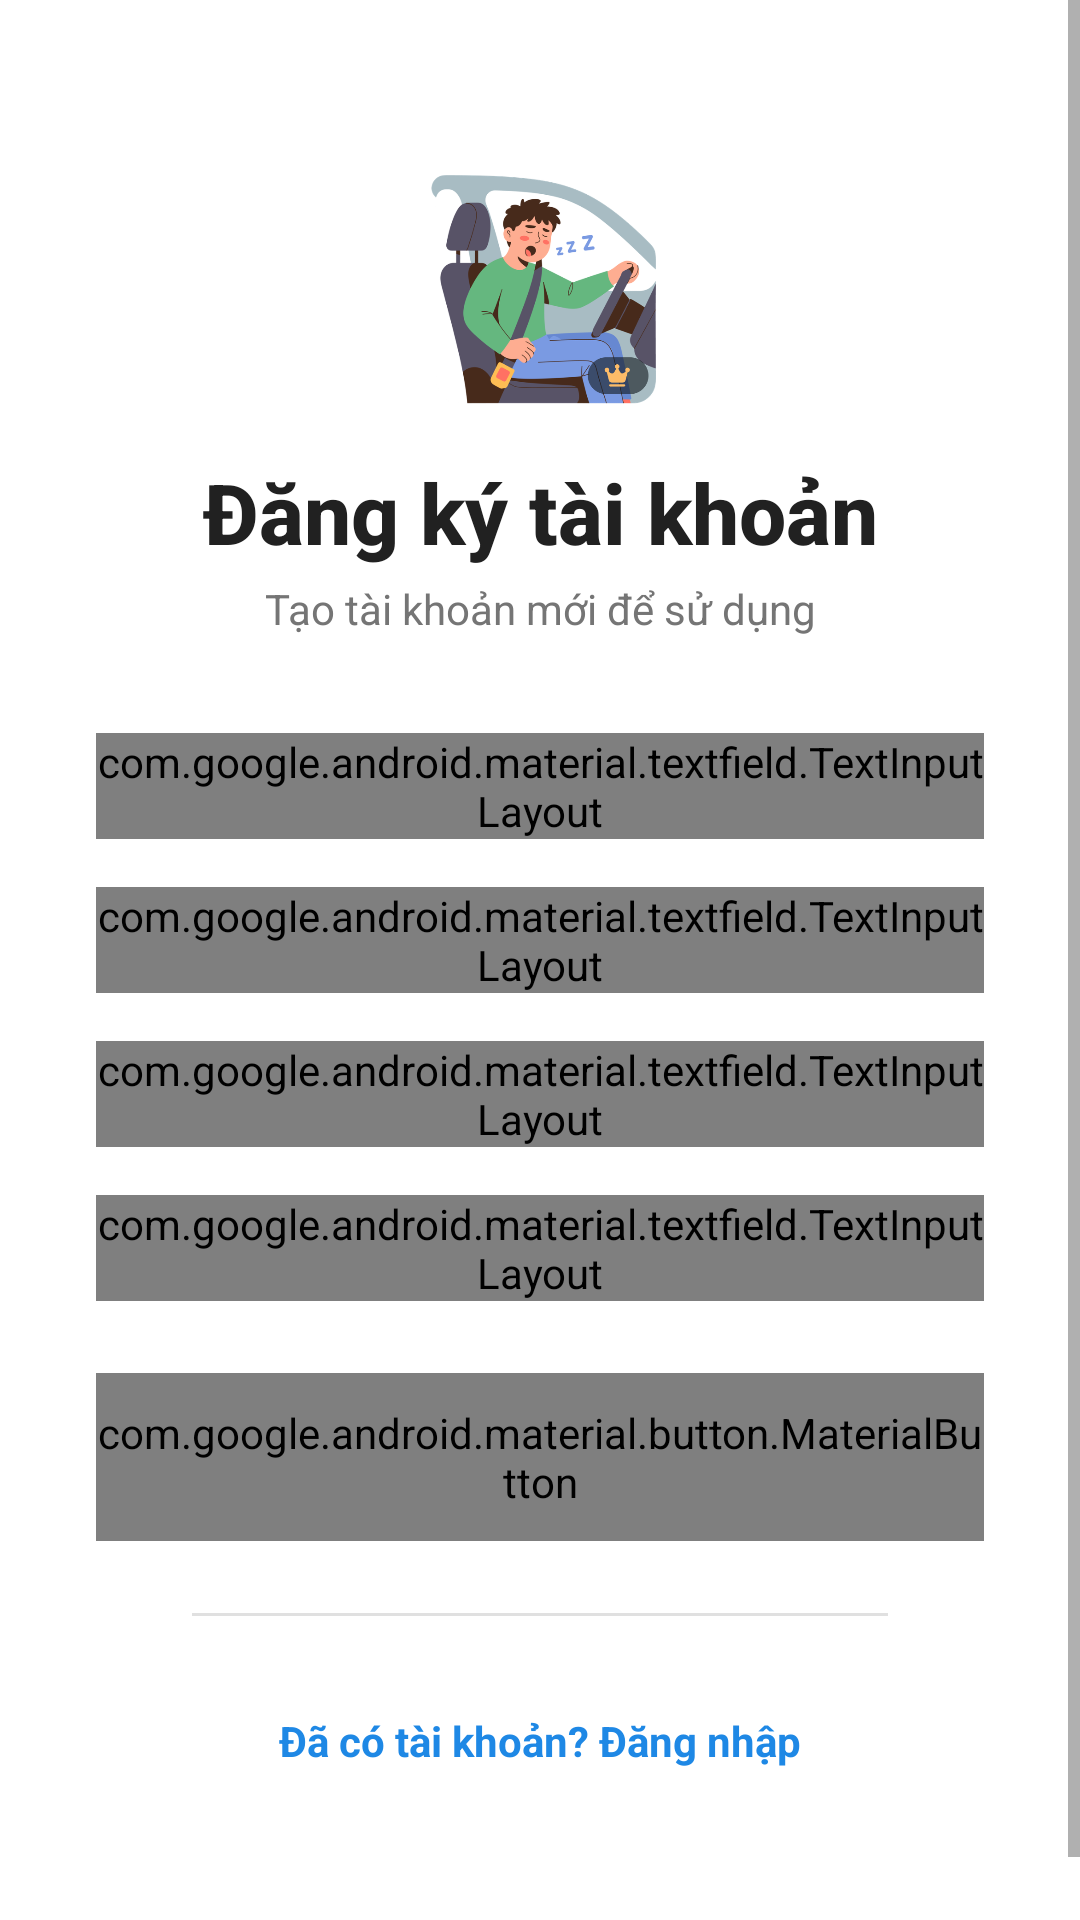

Android layout source for this screen:
<!-- AndroidManifest.xml: application theme Theme.SleepAlert -->
<!-- res/layout/activity_register.xml -->
<?xml version="1.0" encoding="utf-8"?>
<ScrollView xmlns:android="http://schemas.android.com/apk/res/android"
    xmlns:app="http://schemas.android.com/apk/res-auto"
    android:layout_width="match_parent"
    android:layout_height="match_parent"
    android:fillViewport="true"
    android:background="@android:color/white">

    <androidx.constraintlayout.widget.ConstraintLayout
        android:layout_width="match_parent"
        android:layout_height="wrap_content"
        android:padding="32dp">

        <ImageView
            android:id="@+id/logoRegister"
            android:layout_width="80dp"
            android:layout_height="80dp"
            android:layout_marginTop="24dp"
            android:src="@drawable/logo"
            android:contentDescription="Logo"
            app:layout_constraintEnd_toEndOf="parent"
            app:layout_constraintStart_toStartOf="parent"
            app:layout_constraintTop_toTopOf="parent" />

        <TextView
            android:id="@+id/titleRegister"
            android:layout_width="wrap_content"
            android:layout_height="wrap_content"
            android:layout_marginTop="16dp"
            android:text="Đăng ký tài khoản"
            android:textColor="#212121"
            android:textSize="28sp"
            android:textStyle="bold"
            android:fontFamily="sans-serif-medium"
            app:layout_constraintEnd_toEndOf="parent"
            app:layout_constraintStart_toStartOf="parent"
            app:layout_constraintTop_toBottomOf="@+id/logoRegister" />

        <TextView
            android:id="@+id/subtitleRegister"
            android:layout_width="wrap_content"
            android:layout_height="wrap_content"
            android:layout_marginTop="4dp"
            android:text="Tạo tài khoản mới để sử dụng"
            android:textColor="#757575"
            android:textSize="14sp"
            app:layout_constraintEnd_toEndOf="parent"
            app:layout_constraintStart_toStartOf="parent"
            app:layout_constraintTop_toBottomOf="@+id/titleRegister" />

        <com.google.android.material.textfield.TextInputLayout
            android:id="@+id/usernameLayout"
            style="@style/Widget.MaterialComponents.TextInputLayout.OutlinedBox"
            android:layout_width="0dp"
            android:layout_height="wrap_content"
            android:layout_marginTop="32dp"
            android:hint="Tên đăng nhập"
            app:startIconDrawable="@android:drawable/ic_menu_myplaces"
            app:layout_constraintEnd_toEndOf="parent"
            app:layout_constraintStart_toStartOf="parent"
            app:layout_constraintTop_toBottomOf="@+id/subtitleRegister">

            <com.google.android.material.textfield.TextInputEditText
                android:id="@+id/username"
                android:layout_width="match_parent"
                android:layout_height="wrap_content"
                android:inputType="text"
                android:maxLines="1" />
        </com.google.android.material.textfield.TextInputLayout>

        <com.google.android.material.textfield.TextInputLayout
            android:id="@+id/emailLayout"
            style="@style/Widget.MaterialComponents.TextInputLayout.OutlinedBox"
            android:layout_width="0dp"
            android:layout_height="wrap_content"
            android:layout_marginTop="16dp"
            android:hint="Email"
            app:startIconDrawable="@android:drawable/ic_dialog_email"
            app:layout_constraintEnd_toEndOf="parent"
            app:layout_constraintStart_toStartOf="parent"
            app:layout_constraintTop_toBottomOf="@+id/usernameLayout">

            <com.google.android.material.textfield.TextInputEditText
                android:id="@+id/email"
                android:layout_width="match_parent"
                android:layout_height="wrap_content"
                android:inputType="textEmailAddress"
                android:maxLines="1" />
        </com.google.android.material.textfield.TextInputLayout>

        <com.google.android.material.textfield.TextInputLayout
            android:id="@+id/passwordLayout"
            style="@style/Widget.MaterialComponents.TextInputLayout.OutlinedBox"
            android:layout_width="0dp"
            android:layout_height="wrap_content"
            android:layout_marginTop="16dp"
            android:hint="Mật khẩu"
            app:endIconMode="password_toggle"
            app:startIconDrawable="@android:drawable/ic_lock_lock"
            app:layout_constraintEnd_toEndOf="parent"
            app:layout_constraintStart_toStartOf="parent"
            app:layout_constraintTop_toBottomOf="@+id/emailLayout">

            <com.google.android.material.textfield.TextInputEditText
                android:id="@+id/password"
                android:layout_width="match_parent"
                android:layout_height="wrap_content"
                android:inputType="textPassword"
                android:maxLines="1" />
        </com.google.android.material.textfield.TextInputLayout>

        <com.google.android.material.textfield.TextInputLayout
            android:id="@+id/confirmPasswordLayout"
            style="@style/Widget.MaterialComponents.TextInputLayout.OutlinedBox"
            android:layout_width="0dp"
            android:layout_height="wrap_content"
            android:layout_marginTop="16dp"
            android:hint="Xác nhận mật khẩu"
            app:endIconMode="password_toggle"
            app:startIconDrawable="@android:drawable/ic_lock_lock"
            app:layout_constraintEnd_toEndOf="parent"
            app:layout_constraintStart_toStartOf="parent"
            app:layout_constraintTop_toBottomOf="@+id/passwordLayout">

            <com.google.android.material.textfield.TextInputEditText
                android:id="@+id/confirmPassword"
                android:layout_width="match_parent"
                android:layout_height="wrap_content"
                android:inputType="textPassword"
                android:maxLines="1" />
        </com.google.android.material.textfield.TextInputLayout>

        <com.google.android.material.button.MaterialButton
            android:id="@+id/btnRegister"
            android:layout_width="0dp"
            android:layout_height="56dp"
            android:layout_marginTop="24dp"
            android:text="Đăng ký"
            android:textSize="16sp"
            android:textAllCaps="false"
            app:cornerRadius="8dp"
            app:layout_constraintEnd_toEndOf="parent"
            app:layout_constraintStart_toStartOf="parent"
            app:layout_constraintTop_toBottomOf="@+id/confirmPasswordLayout" />

        <View
            android:id="@+id/divider"
            android:layout_width="0dp"
            android:layout_height="1dp"
            android:layout_marginTop="24dp"
            android:layout_marginStart="32dp"
            android:layout_marginEnd="32dp"
            android:background="#E0E0E0"
            app:layout_constraintEnd_toEndOf="parent"
            app:layout_constraintStart_toStartOf="parent"
            app:layout_constraintTop_toBottomOf="@+id/btnRegister" />

        <TextView
            android:id="@+id/btnLogin"
            android:layout_width="wrap_content"
            android:layout_height="wrap_content"
            android:layout_marginTop="24dp"
            android:layout_marginBottom="32dp"
            android:padding="8dp"
            android:text="Đã có tài khoản? Đăng nhập"
            android:textColor="#1E88E5"
            android:textSize="14sp"
            android:textStyle="bold"
            android:clickable="true"
            android:focusable="true"
            android:background="?attr/selectableItemBackground"
            app:layout_constraintBottom_toBottomOf="parent"
            app:layout_constraintEnd_toEndOf="parent"
            app:layout_constraintStart_toStartOf="parent"
            app:layout_constraintTop_toBottomOf="@+id/divider" />

    </androidx.constraintlayout.widget.ConstraintLayout>
</ScrollView>
<!-- resources referenced by this layout -->
<resources>
  <!-- drawable logo: png bitmap (drawable, 101828 bytes) -->
  <style name="Theme.SleepAlert" parent="android:Theme.Material.Light.NoActionBar" />
</resources>
